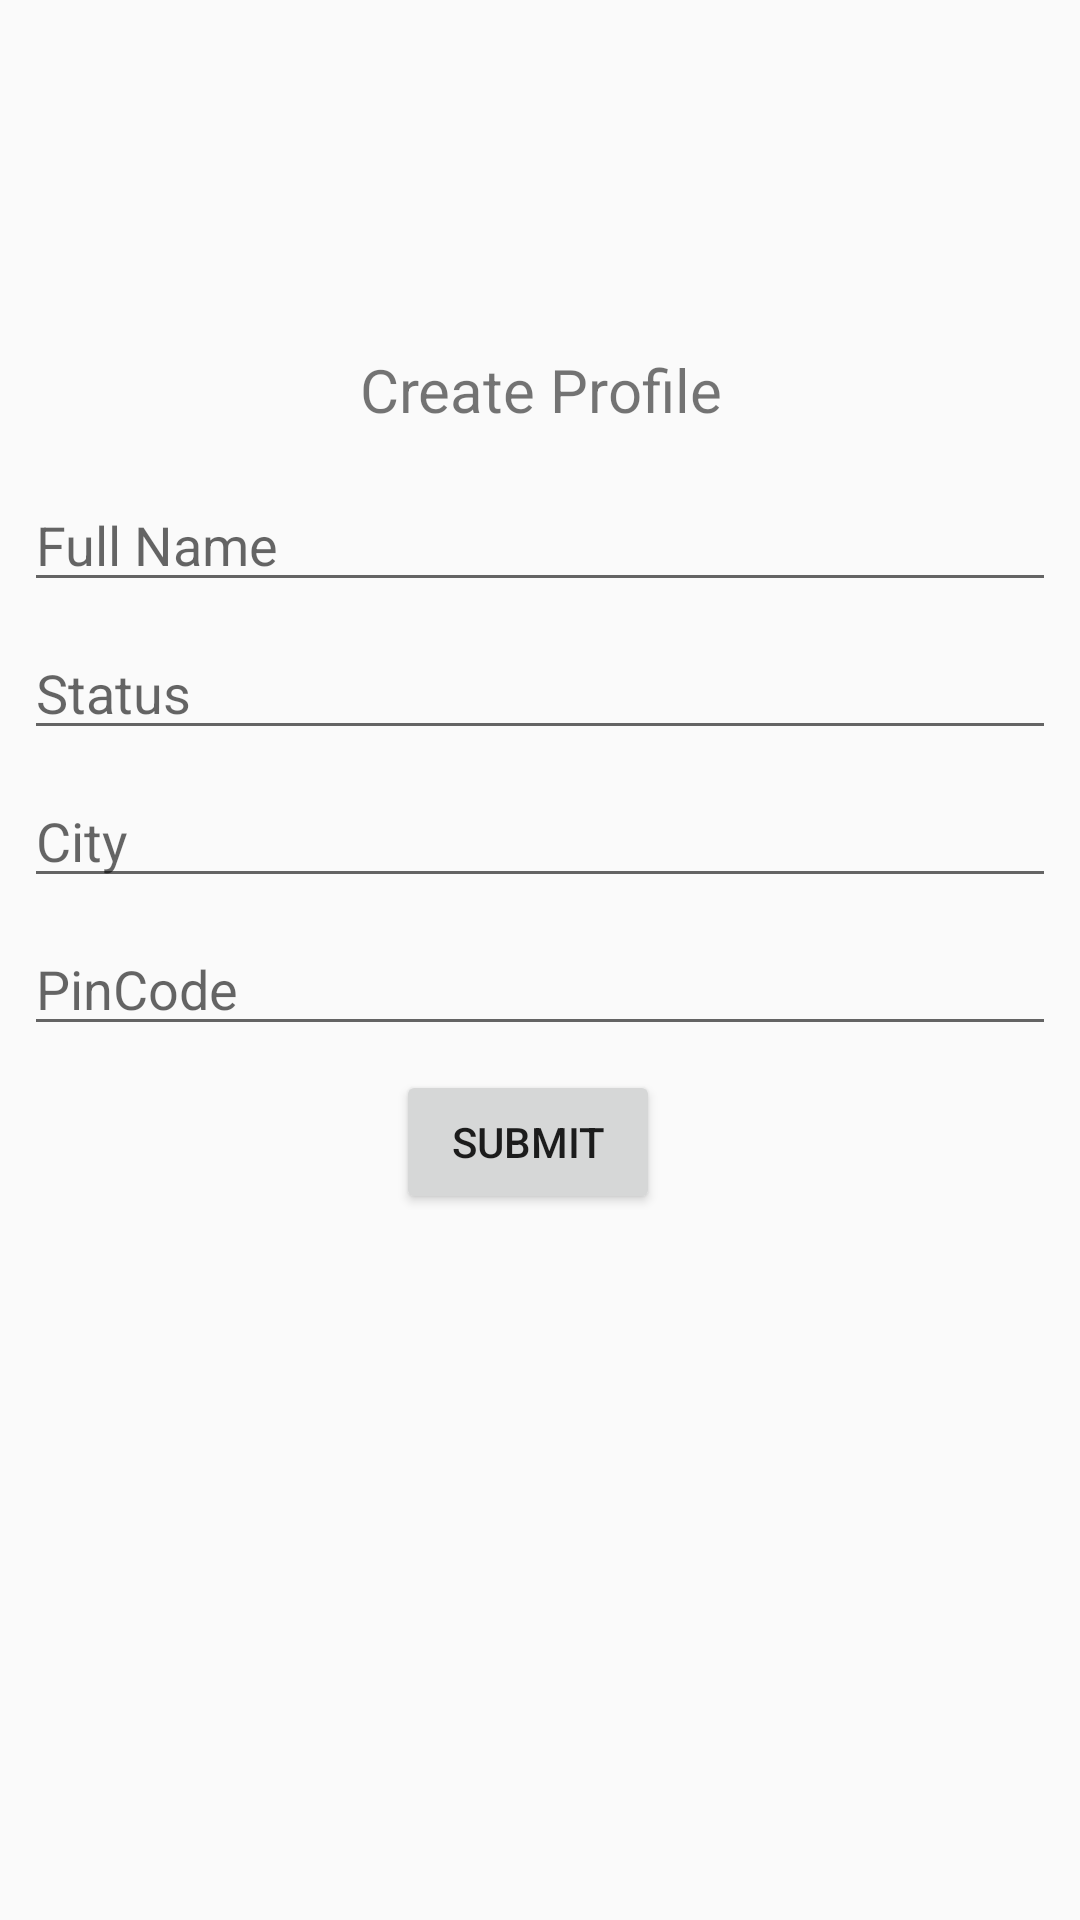

Layout XML and referenced resources for this Android screen:
<!-- AndroidManifest.xml: application theme Theme.Chat -->
<!-- res/layout/activity_my_profile.xml -->
<?xml version="1.0" encoding="utf-8"?>
    <layout>
<androidx.constraintlayout.widget.ConstraintLayout xmlns:android="http://schemas.android.com/apk/res/android"
    xmlns:app="http://schemas.android.com/apk/res-auto"
    xmlns:tools="http://schemas.android.com/tools"
    android:id="@+id/main"
    android:layout_width="match_parent"
    android:layout_height="match_parent"
    tools:context=".profile.MyProfileActivity">

    <TextView
        android:id="@+id/tvProfile"
        android:layout_width="0dp"
        android:layout_height="wrap_content"
        android:gravity="center"
        android:text="@string/create_profile"
        android:textSize="20sp"
        app:layout_constraintBottom_toBottomOf="parent"
        app:layout_constraintEnd_toEndOf="parent"
        app:layout_constraintStart_toStartOf="parent"
        app:layout_constraintTop_toTopOf="parent"
        app:layout_constraintVertical_bias="0.19" />

    <ImageView
        android:id="@+id/ivProfileImg"
        android:layout_width="wrap_content"
        android:layout_height="wrap_content"
        android:layout_marginStart="8dp"
        android:layout_marginTop="8dp"
        android:layout_marginEnd="8dp"
        android:contentDescription="@string/profile"
        android:ems="10"
        app:layout_constraintEnd_toEndOf="parent"
        app:layout_constraintStart_toStartOf="parent"
        app:layout_constraintTop_toBottomOf="@+id/tvProfile"
        app:srcCompat="@drawable/ic_launcher_background" />

    <EditText
        android:id="@+id/etFullName"
        android:layout_width="0dp"
        android:layout_height="wrap_content"
        android:layout_marginStart="8dp"
        android:layout_marginTop="8dp"
        android:layout_marginEnd="8dp"
        android:autofillHints="@string/full_name"
        android:ems="10"
        android:hint="@string/full_name"
        android:inputType="text"
        android:singleLine="true"
        app:layout_constraintEnd_toEndOf="parent"
        app:layout_constraintStart_toStartOf="parent"
        app:layout_constraintTop_toBottomOf="@+id/ivProfileImg" />

    <EditText
        android:id="@+id/etStatus"
        android:layout_width="0dp"
        android:layout_height="wrap_content"
        android:layout_marginTop="8dp"
        android:autofillHints="@string/status"
        android:ems="10"
        android:hint="@string/status"
        android:inputType="text"
        android:singleLine="true"
        app:layout_constraintEnd_toEndOf="@+id/etFullName"
        app:layout_constraintStart_toStartOf="@+id/etFullName"
        app:layout_constraintTop_toBottomOf="@+id/etFullName" />

    <Button
        android:id="@+id/btnSubmit"
        android:layout_width="wrap_content"
        android:layout_height="wrap_content"
        android:layout_marginTop="8dp"
        android:text="@string/submit"
        app:layout_constraintEnd_toEndOf="@+id/etPinCode"
        app:layout_constraintStart_toStartOf="parent"
        app:layout_constraintTop_toBottomOf="@+id/etPinCode" />

    <EditText
        android:id="@+id/etCity"
        android:layout_width="0dp"
        android:layout_height="wrap_content"
        android:layout_marginTop="8dp"
        android:autofillHints="@string/city"
        android:ems="10"
        android:hint="@string/city"
        android:inputType="text"
        android:singleLine="true"
        app:layout_constraintEnd_toEndOf="@+id/etStatus"
        app:layout_constraintStart_toStartOf="@+id/etStatus"
        app:layout_constraintTop_toBottomOf="@+id/etStatus" />

    <EditText
        android:id="@+id/etPinCode"
        android:layout_width="0dp"
        android:layout_height="wrap_content"
        android:layout_marginTop="8dp"
        android:autofillHints="@string/pincode"
        android:ems="10"
        android:hint="@string/pincode"
        android:inputType="number"
        android:singleLine="true"
        app:layout_constraintEnd_toEndOf="@+id/etCity"
        app:layout_constraintStart_toStartOf="@+id/etCity"
        app:layout_constraintTop_toBottomOf="@+id/etCity" />
</androidx.constraintlayout.widget.ConstraintLayout>
    </layout>
<!-- resources referenced by this layout -->
<resources>
  <string name="city">City</string>
  <string name="create_profile">Create Profile</string>
  <string name="full_name">Full Name</string>
  <string name="pincode">PinCode</string>
  <string name="profile">profile</string>
  <string name="status">Status</string>
  <string name="submit">Submit</string>
  <style name="Theme.Chat" parent="Base.Theme.Chat" />
  <style name="Base.Theme.Chat" parent="Theme.AppCompat.DayNight.DarkActionBar">
          
          
      </style>
</resources>
